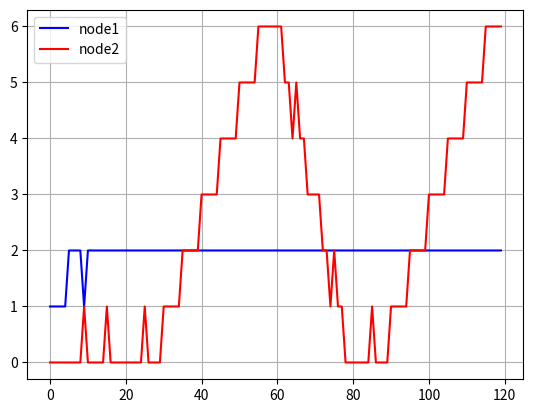

This figure's Python source:
# from time import time_ns, strftime, gmtime
import matplotlib.pyplot as plt


fig = plt.figure()
graph = fig.add_subplot(1, 1, 1)


class Vehicle:
    def __init__(self, v_id):
        self.v_id = v_id

    def position(self, node):
        self.node = node

    def travel_time(self, t_time):
        self.t_time = t_time


def traffic_light(time_elapsed):
    light = 'red'
    # change traffic light after every interval
    if(int(time_elapsed / traffic_signal_interval) % 2 == 0):
        light = 'green'
    return light


vehicle_in = []
queue = []
node1_yaxis = []
node2_yaxis = []

# vehicle_interval = int(input('Enter vehicle interval (in sec): '))
# queue_interval = int(input('Enter queue interval (in sec): '))
# total_time = int(input('Enter total time (in sec): '))
# traffic_signal_interval = int(
#     input('Enter traffic signal interval (in sec): '))
# travel_time = int(input('Enter travel time (in sec): '))

vehicle_interval = 5
queue_interval = 2
total_time = 120
traffic_signal_interval = 30
travel_time = 10

# per loop is one second
time_axis = 0
while(time_axis < total_time):
    # entry vehicle after every vehicle interval
    if(time_axis % vehicle_interval == 0):
        # entry_time = strftime('%H:%M:%S', gmtime(int(time_ns() * 1e-9)))
        v_id = f'vehicle-{time_axis}'
        v = Vehicle(v_id=v_id)
        v.position(1)
        v.travel_time(travel_time)
        vehicle_in.append(v)

    # if there is a vehicle in node 1
    if(vehicle_in):
        # wait for travel time
        for v in vehicle_in:
            if(v.t_time <= 1):
                # if the traffic light is red
                if(traffic_light(time_axis) == 'red'):
                    v.position(2)
                    queue.append(vehicle_in.pop(0))

                # if the traffic light is green
                elif(traffic_light(time_axis) == 'green'):
                    # or set position to 3 and skip queue as the vehicle doesnot stop at green
                    v.position(2)
                    queue.append(vehicle_in.pop(0))
            v.t_time -= 1

    # tf there is vehicle in node 2
    if(queue):
        # if traffic light is green
        if(traffic_light(time_axis) == 'green'):
            if((time_axis) % queue_interval == 0):
                queue.pop(0)

    # print('time remaining: ', total_time - time_axis)
    # adding the number of vehicles in node 1 to list
    node1_yaxis.append(len(vehicle_in))
    # adding the number of vehicles in node 2 (queue) to list
    node2_yaxis.append(len(queue))

    time_axis += 1
    # for v in vehicle_in:

graph.clear()
graph.grid(True)
graph.plot(range(time_axis), node1_yaxis, "-b", label="node1")
graph.plot(range(time_axis), node2_yaxis, "-r", label="node2")
plt.legend(loc="upper left")
plt.show()
